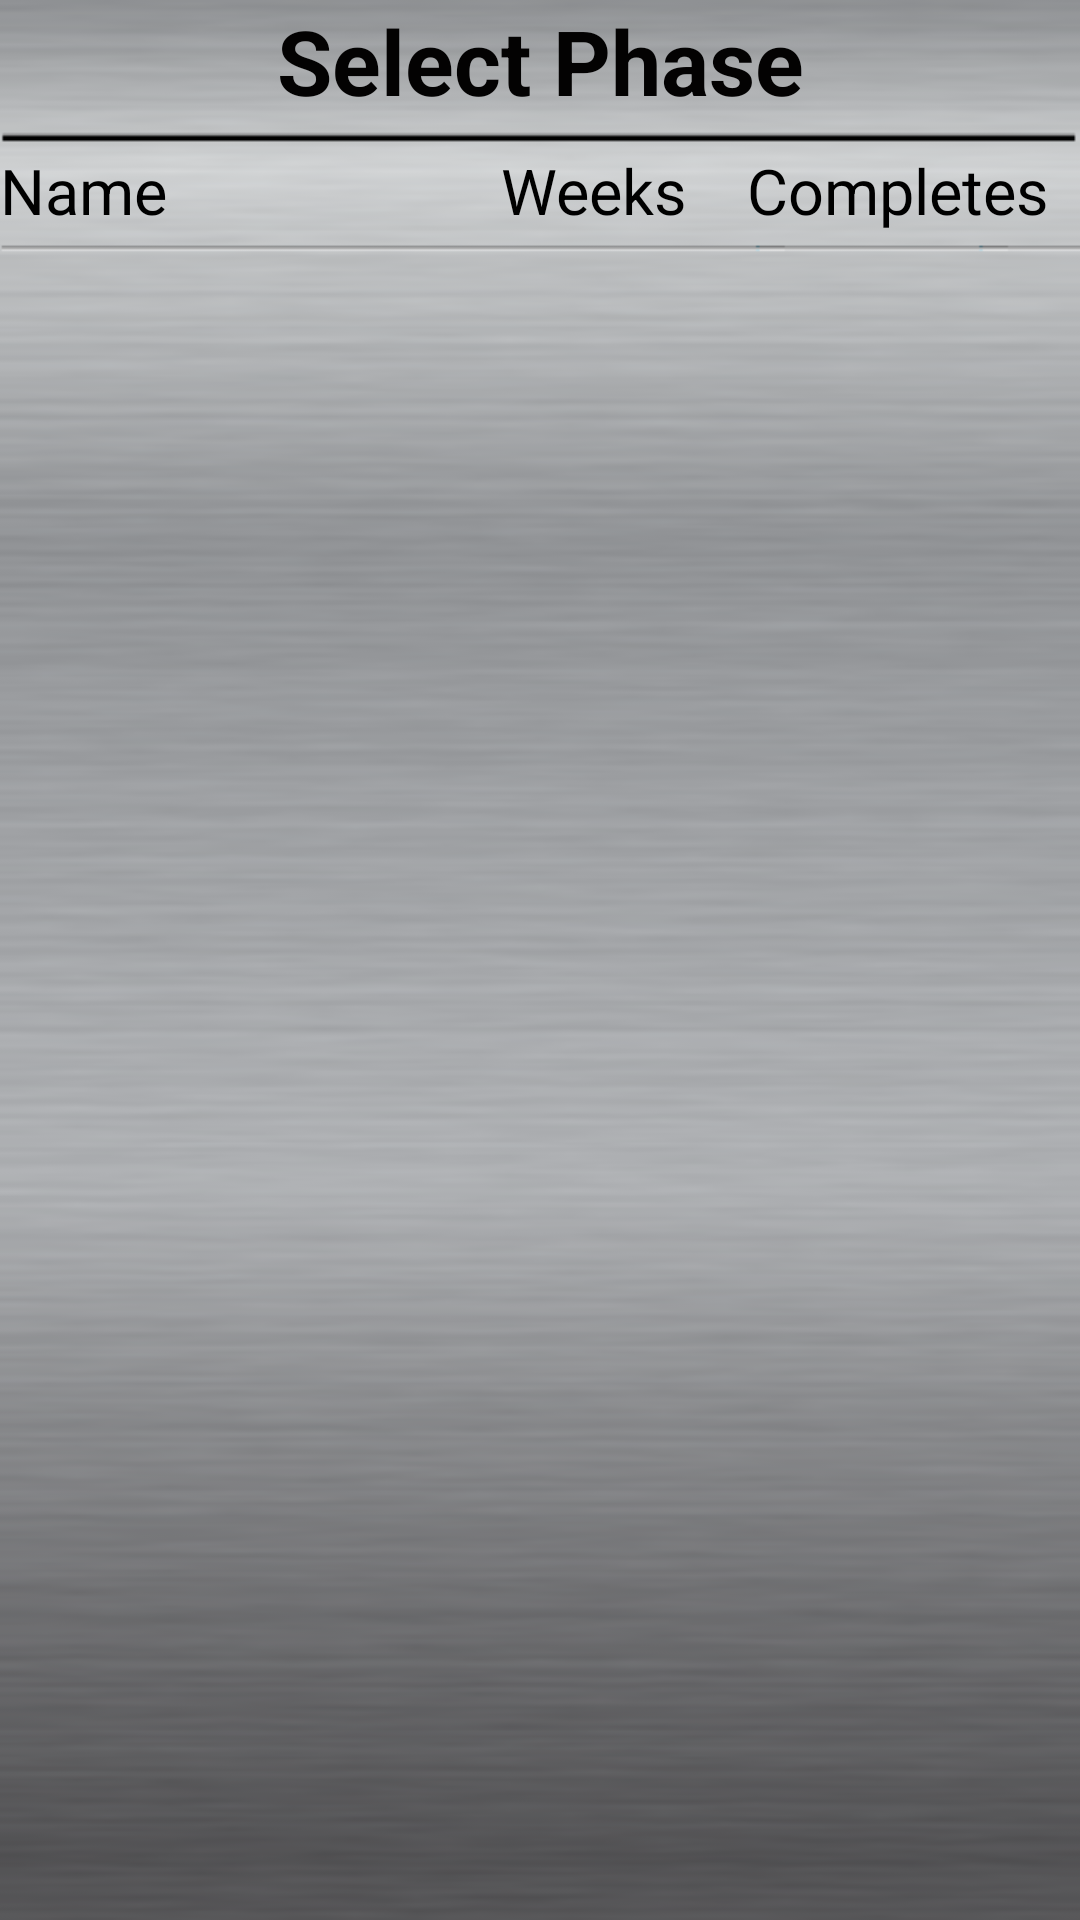

Reconstruct the res/layout file that produces this screen, plus the resources it refers to.
<!-- AndroidManifest.xml: application theme android:Theme.Black.NoTitleBar -->
<!-- res/layout/phases.xml -->
<?xml version="1.0" encoding="utf-8"?>

	<LinearLayout xmlns:android="http://schemas.android.com/apk/res/android"
	    android:layout_width="fill_parent"
	    android:layout_height="wrap_content"
	    android:background="@drawable/background"
	    android:orientation="vertical"
	     >

		<LinearLayout
		    android:id="@+id/llHeader"
		    android:layout_width="fill_parent"
		    android:layout_height="wrap_content"
		    android:background="@drawable/blackbuttonpressed"
		    android:orientation="horizontal" >

			<TextView
			    android:id="@+id/lblHeader"
			    style="@style/header"
			    android:layout_width="fill_parent"
			    android:layout_height="wrap_content"
			    android:layout_gravity="center_vertical"
			    android:gravity="center"
			    android:text="Select Phase" />

		</LinearLayout>

		<ImageView
		    android:id="@+id/imgSeperator"
		    android:layout_width="fill_parent"
		    android:layout_height="wrap_content"
		    android:src="@drawable/bline" />

		<LinearLayout
		    android:id="@+id/llColumnNames"
		    android:layout_width="fill_parent"
		    android:layout_height="wrap_content"
		    android:orientation="horizontal" >

		    <TextView
		        android:id="@+id/txtPhaseName"
		        android:layout_width="0dip"
		        android:layout_height="wrap_content"
		        android:layout_weight="1.30"
		        android:text="Name"
		        style="@style/lbltext" />

		    <TextView
		        android:id="@+id/txtNumWeeks"
		        android:layout_width="0dip"
		        android:layout_height="wrap_content"
		        android:layout_weight=".68"
		        android:gravity="center"
		        android:text="Weeks"
		        style="@style/lbltext"/>

		    <TextView
		        android:id="@+id/txtCompletions"
		        android:layout_width="0dip"
		        android:layout_height="wrap_content"
		        android:layout_weight="1"
		        android:gravity="center"
		        android:text="Completes"
		        style="@style/lbltext" />

		</LinearLayout>

		<ImageView
		    android:id="@+id/imageView1"
		    android:layout_width="wrap_content"
		    android:layout_height="wrap_content"
		    android:src="@drawable/hline" />

		<ListView
		    android:id="@+id/lstPhases"
		    android:layout_width="fill_parent"
		    android:layout_height="fill_parent"
		    android:cacheColorHint="#00000000"
		    android:divider="@drawable/hline"
		    android:drawSelectorOnTop="false" >

		</ListView>

	</LinearLayout>
<!-- resources referenced by this layout -->
<resources>
  <!-- drawable background: png bitmap (drawable, 25162 bytes) -->
  <!-- drawable bline: png bitmap (drawable, 214 bytes) -->
  <!-- drawable hline: png bitmap (drawable, 245 bytes) -->
  <style name="header">
          <item name="android:textColor">#030202</item>
          <item name="android:textStyle">bold</item>   
          <item name="android:textSize">30dip</item>        
      </style>
  <style name="lbltext">
             <item name="android:textSize">21dip</item>
             <item name="android:textColor"> #000000</item>
          </style>
</resources>
